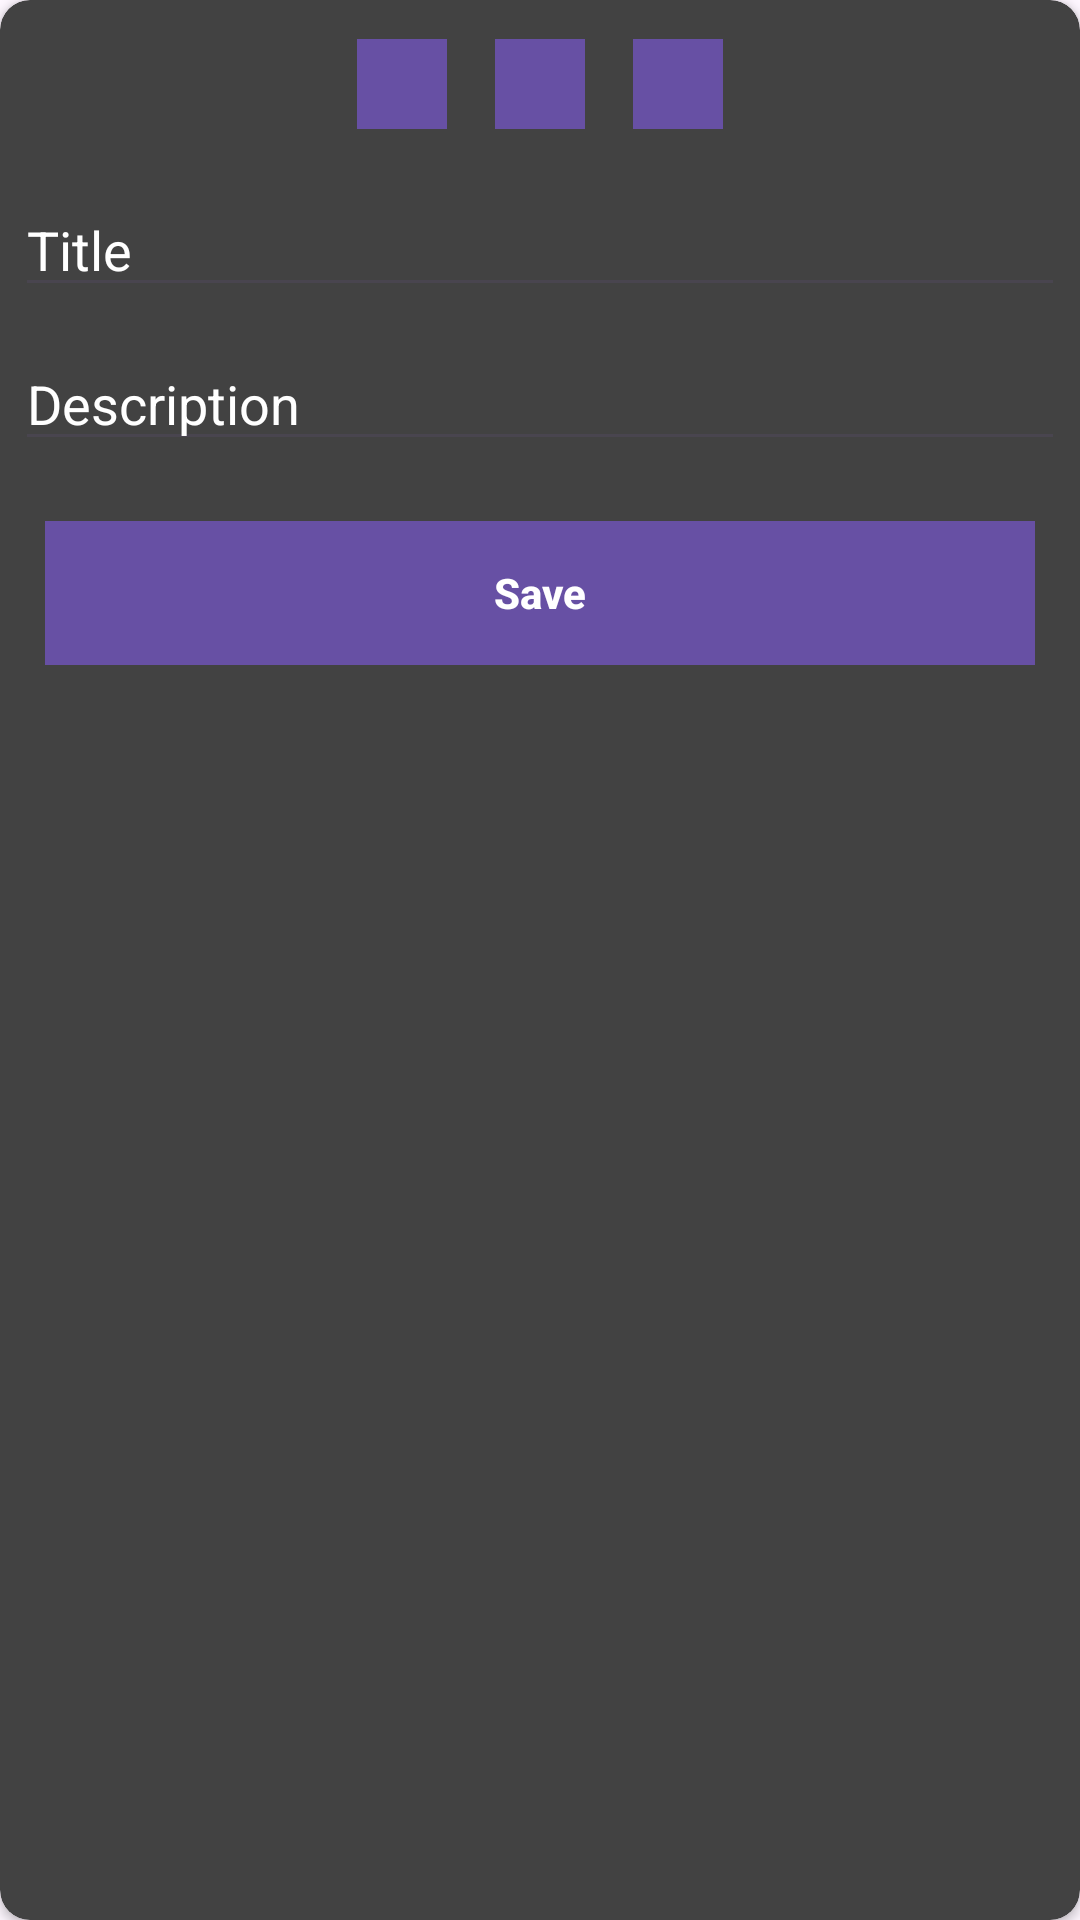

The Android layout XML behind this screen, and the referenced resources:
<!-- AndroidManifest.xml: application theme Theme.ToDo_List -->
<!-- res/layout/activity_note_main.xml -->
<?xml version="1.0" encoding="utf-8"?>
<androidx.cardview.widget.CardView
    app:cardBackgroundColor="@color/cardview_dark_background"
    android:layout_margin="10dp"
    app:cardCornerRadius="10dp"
    android:layout_gravity="center"
    android:orientation="vertical"
    xmlns:android="http://schemas.android.com/apk/res/android"
    xmlns:app="http://schemas.android.com/apk/res-auto"
    xmlns:tools="http://schemas.android.com/tools"
    android:layout_width="match_parent"
    android:layout_height="wrap_content"
    android:id="@+id/note_add"
    tools:context=".KeepNote.NoteMainActivity">

    <ScrollView
        android:layout_width="match_parent"
        android:layout_height="wrap_content">

        <LinearLayout
            android:orientation="vertical"
            android:layout_width="match_parent"
            android:layout_height="match_parent">

            
            <LinearLayout
                android:layout_width="match_parent"
                android:layout_height="wrap_content"
                android:layout_margin="5dp"
                android:gravity="center">

                

                    
                    <Button
                        android:id="@+id/color_option1"
                        android:layout_width="30dp"
                        android:layout_height="30dp"
                        android:background="#ADD8E6"
                        android:foreground="#ADD8E6"
                        android:layout_margin="8dp"
                        android:onClick="selectColor" />

                    
                    <Button
                        android:id="@+id/color_option2"
                        android:layout_width="30dp"
                        android:layout_height="30dp"
                        android:background="#90EE90"
                        android:foreground="#90EE90"
                        android:layout_margin="8dp"
                        android:onClick="selectColor" />

                    
                    <Button
                        android:id="@+id/color_option3"
                        android:layout_width="30dp"
                        android:layout_height="30dp"
                        android:background="#FFF8C3D5"
                        android:foreground="#F8C3D5"
                        android:layout_margin="8dp"
                        android:onClick="selectColor" />

            </LinearLayout>

            
            <EditText
                android:textColor="@android:color/white"
                android:textColorHint="@android:color/white"
                android:hint="Title"
                android:layout_margin="5dp"
                android:id="@+id/title"
                android:layout_width="match_parent"
                android:layout_height="wrap_content" />
            <EditText
                android:textColor="@android:color/white"
                android:textColorHint="@android:color/white"
                android:layout_margin="5dp"
                android:hint="Description"
                android:id="@+id/desc"
                android:layout_width="match_parent"
                android:layout_height="wrap_content" />

            <Button
                android:background="@color/purple"
                android:layout_margin="15dp"
                android:textStyle="bold"
                android:textColor="@android:color/white"
                android:onClick="AddNotes"
                android:id="@+id/addnotes"
                android:text="Save"
                android:layout_width="match_parent"
                android:layout_height="wrap_content" />
        </LinearLayout>
    </ScrollView>
</androidx.cardview.widget.CardView>
<!-- resources referenced by this layout -->
<resources>
  <color name="purple">#603A91</color>
  <style name="Theme.ToDo_List" parent="Base.Theme.ToDo_List" />
  <style name="Base.Theme.ToDo_List" parent="Theme.Material3.DayNight.NoActionBar">
      
      
  </style>
</resources>
